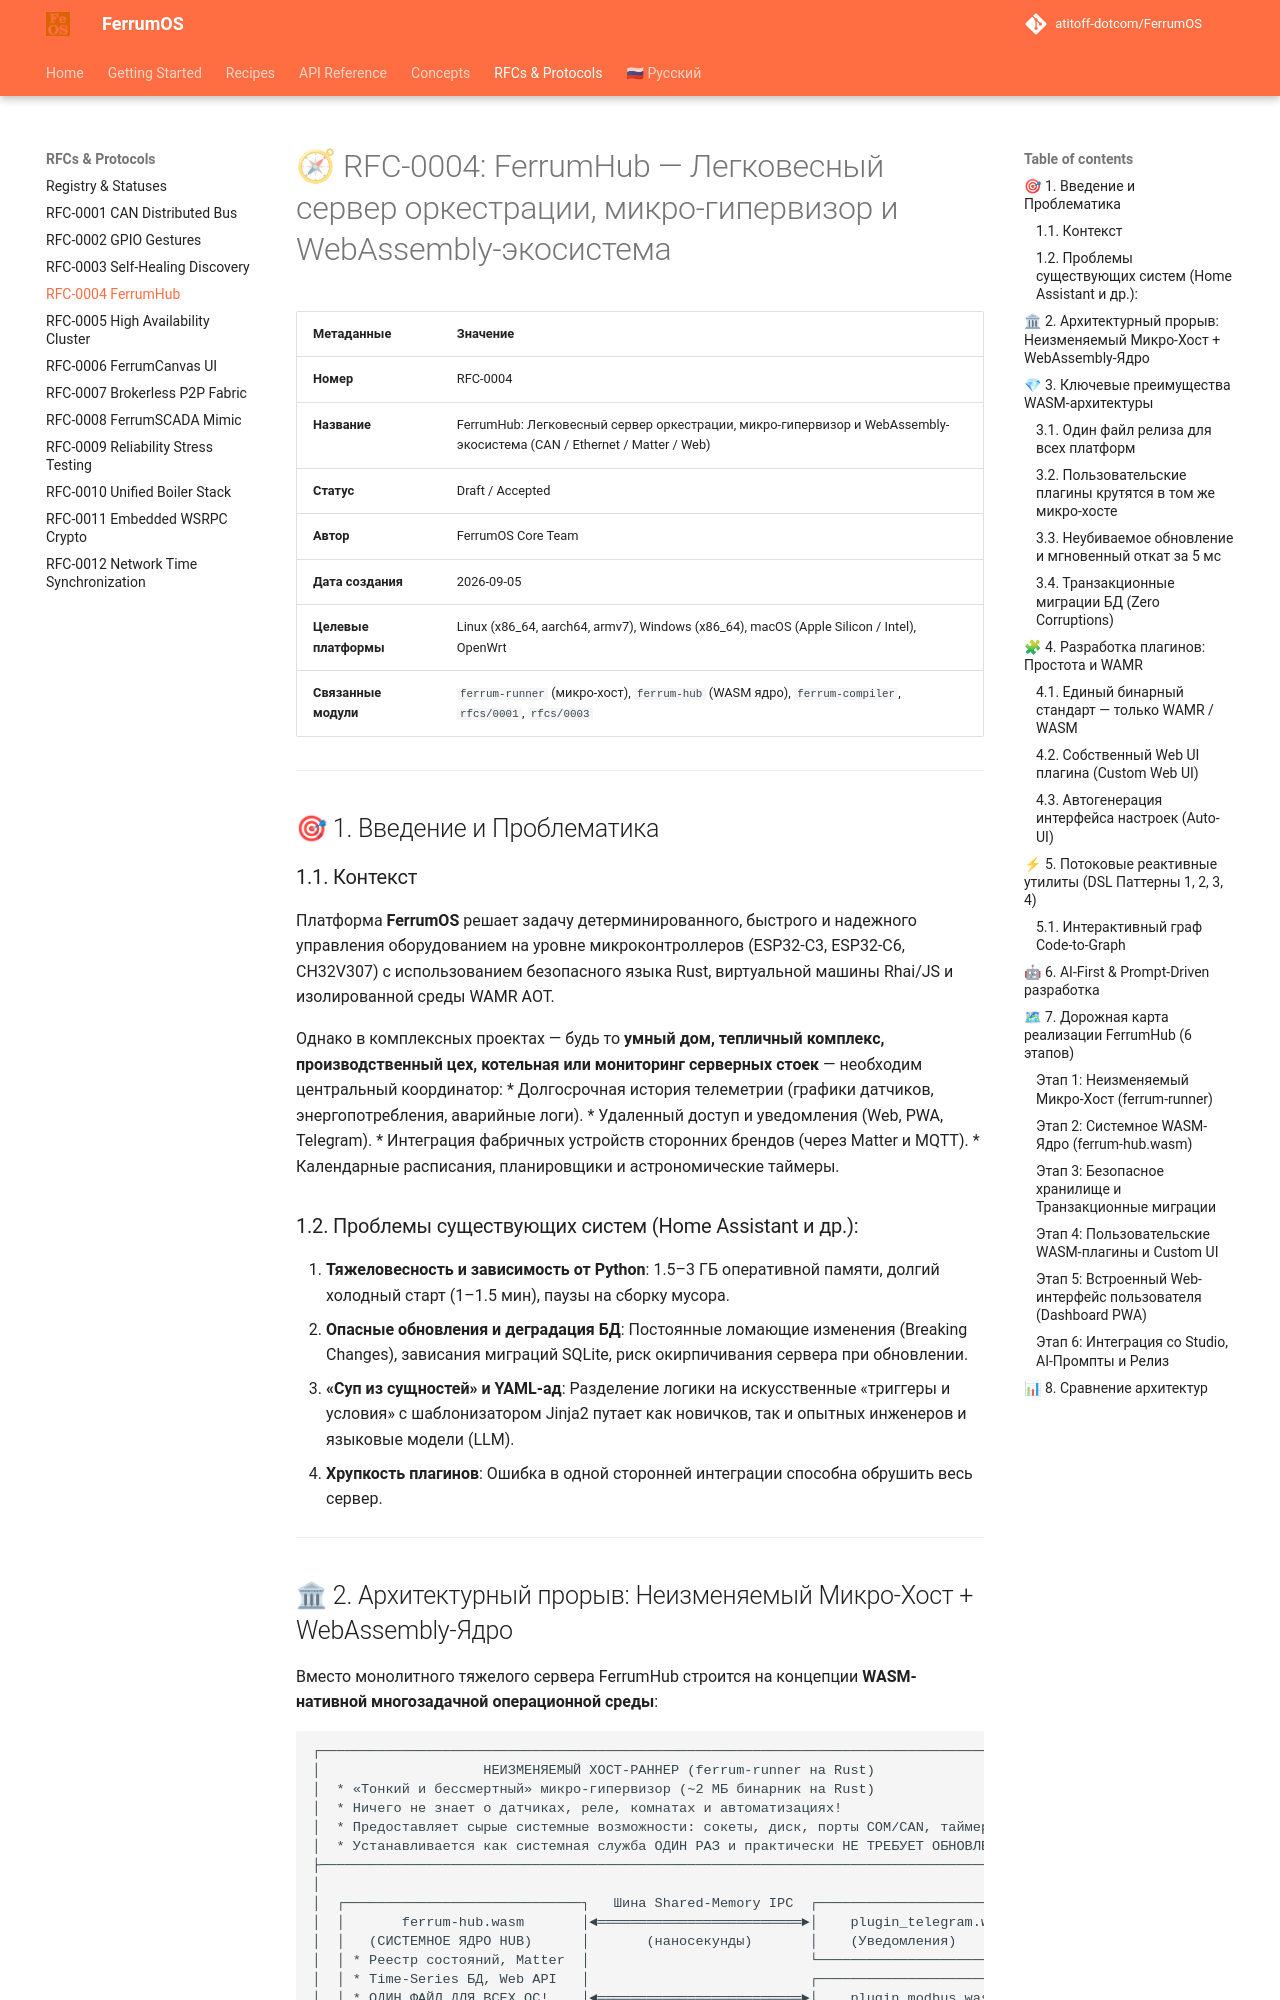

repository: atitoff-dotcom/FerrumOS · page: rfcs/0004-ferrum-hub/index.html · generator: mkdocs

# 🧭 RFC-0004: FerrumHub — Легковесный сервер оркестрации, микро-гипервизор и WebAssembly-экосистема

| Метаданные | Значение |
|---|---|
| **Номер** | RFC-0004 |
| **Название** | FerrumHub: Легковесный сервер оркестрации, микро-гипервизор и WebAssembly-экосистема (CAN / Ethernet / Matter / Web) |
| **Статус** | Draft / Accepted |
| **Автор** | FerrumOS Core Team |
| **Дата создания** | 2026-09-05 |
| **Целевые платформы** | Linux (x86_64, aarch64, armv7), Windows (x86_64), macOS (Apple Silicon / Intel), OpenWrt |
| **Связанные модули** | `ferrum-runner` (микро-хост), `ferrum-hub` (WASM ядро), `ferrum-compiler`, `rfcs/0001`, `rfcs/0003` |

---

## 🎯 1. Введение и Проблематика

### 1.1. Контекст
Платформа **FerrumOS** решает задачу детерминированного, быстрого и надежного управления оборудованием на уровне микроконтроллеров (ESP32-C3, ESP32-C6, CH32V307) с использованием безопасного языка Rust, виртуальной машины Rhai/JS и изолированной среды WAMR AOT.

Однако в комплексных проектах — будь то **умный дом, тепличный комплекс, производственный цех, котельная или мониторинг серверных стоек** — необходим центральный координатор:
* Долгосрочная история телеметрии (графики датчиков, энергопотребления, аварийные логи).
* Удаленный доступ и уведомления (Web, PWA, Telegram).
* Интеграция фабричных устройств сторонних брендов (через Matter и MQTT).
* Календарные расписания, планировщики и астрономические таймеры.

### 1.2. Проблемы существующих систем (Home Assistant и др.):
1. **Тяжеловесность и зависимость от Python**: 1.5–3 ГБ оперативной памяти, долгий холодный старт (1–1.5 мин), паузы на сборку мусора.
2. **Опасные обновления и деградация БД**: Постоянные ломающие изменения (Breaking Changes), зависания миграций SQLite, риск окирпичивания сервера при обновлении.
3. **«Суп из сущностей» и YAML-ад**: Разделение логики на искусственные «триггеры и условия» с шаблонизатором Jinja2 путает как новичков, так и опытных инженеров и языковые модели (LLM).
4. **Хрупкость плагинов**: Ошибка в одной сторонней интеграции способна обрушить весь сервер.

---
